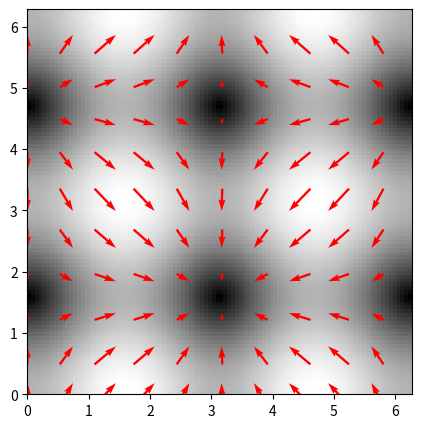

The matplotlib source for this figure:
import matplotlib.pyplot as plt
import numpy as np

x_range = y_range = np.linspace(0, 2*np.pi, 100)
x, y = np.meshgrid(x_range, y_range)
fx, fy = np.sin(x), np.cos(y)
f_mag = np.sqrt(fx**2 + fy**2)
plt.figure(figsize=(5, 5))
plt.imshow(f_mag, origin="lower", extent=(0, 2*np.pi, 0, 2*np.pi), cmap="gray")
plt.quiver(x[::10, ::10], y[::10, ::10], fx[::10, ::10], fy[::10, ::10], pivot="middle", color="red")
plt.show()
